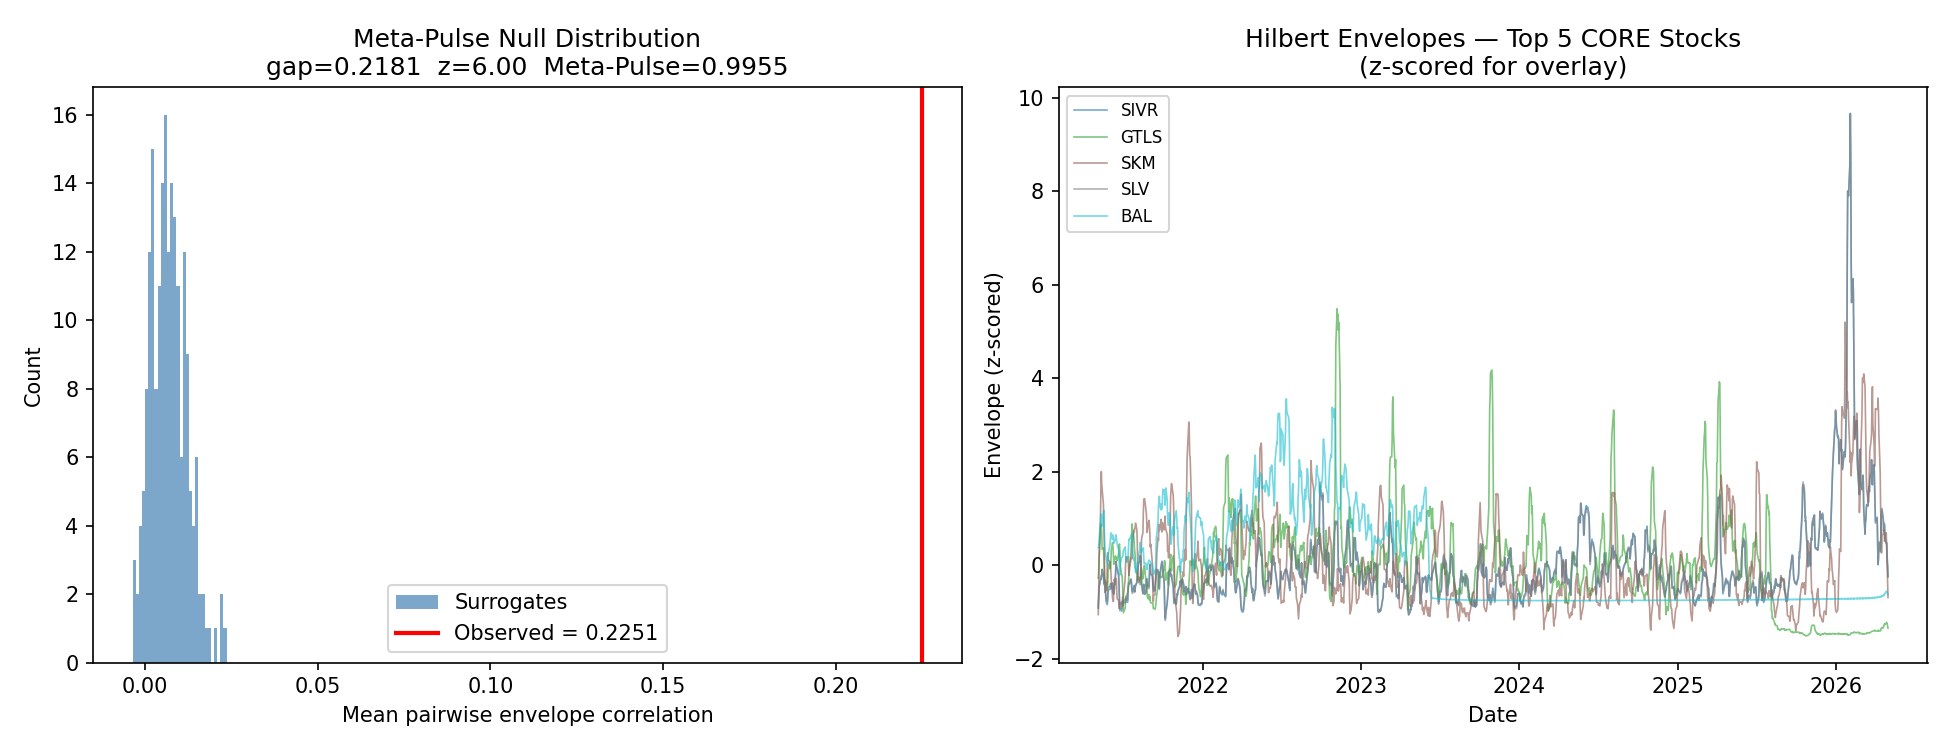

The file beside this chart, header and first rows:
experiment, n_stocks, n_pairs, c_obs, c_surr_mean, c_surr_std, gap, z, meta_pulse, tickers
full_period, 20, 190, 0.2251, 0.006913, 0.005179, 0.2181, 6.0, 0.9955, SIVR, GTLS, SKM, SLV, BAL, AL, USO, PPLT…
